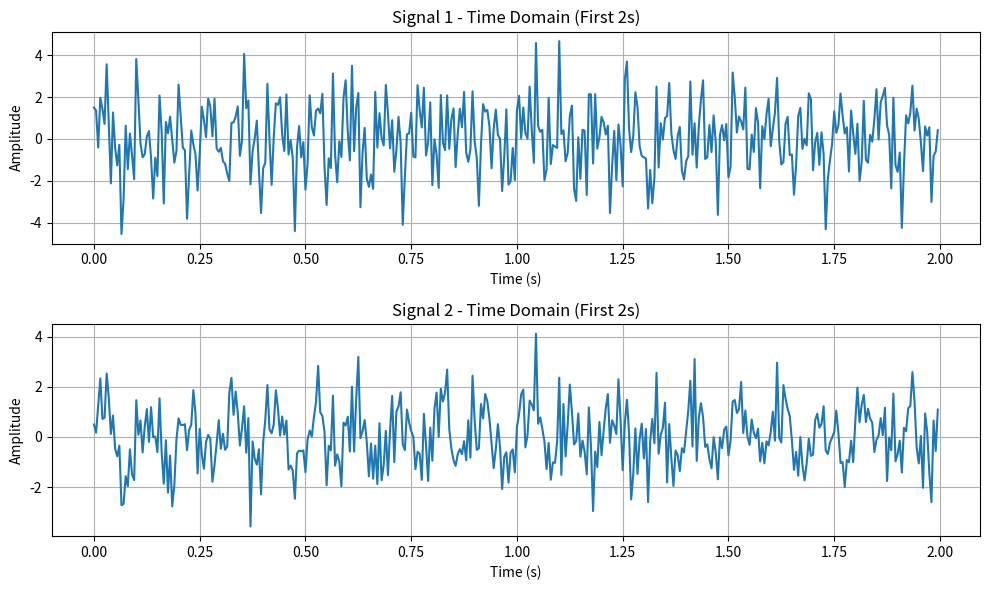
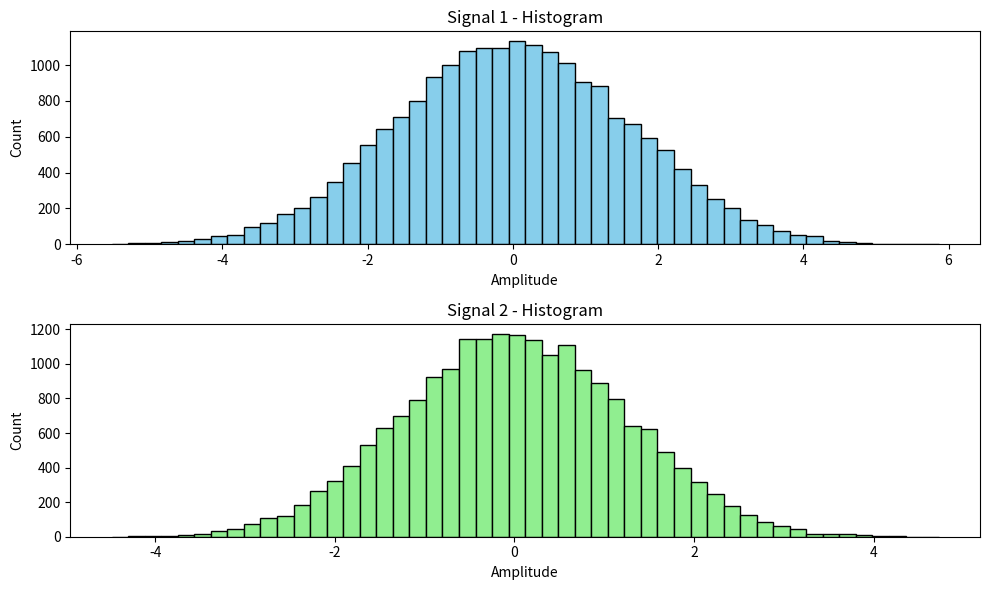
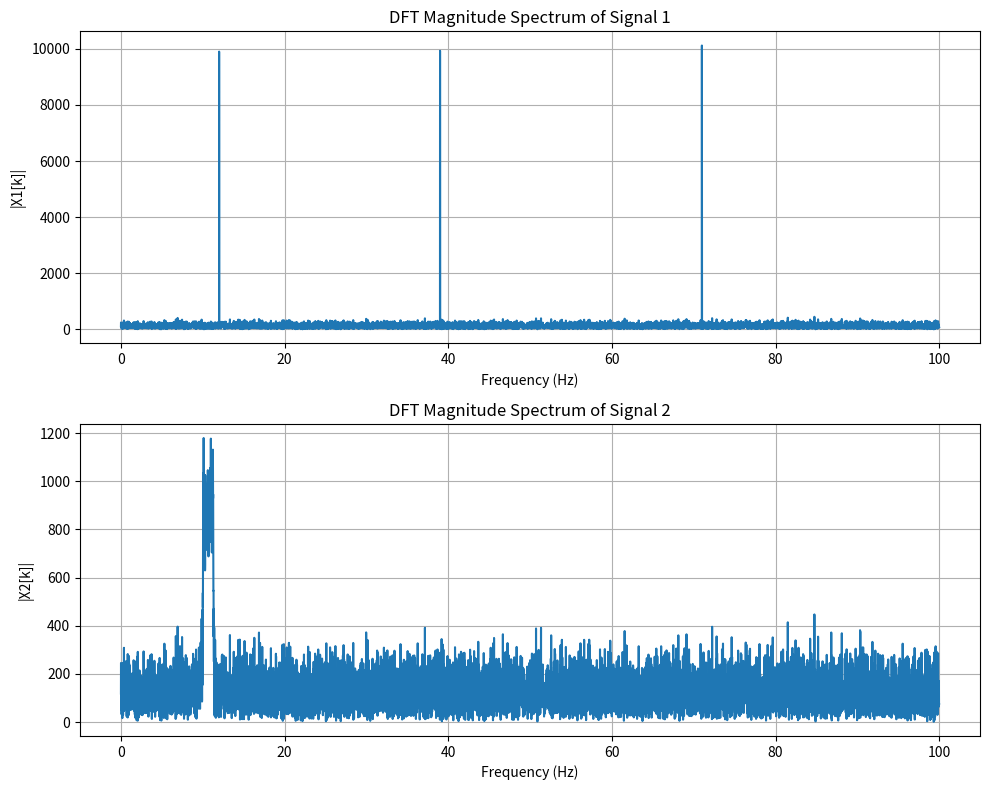
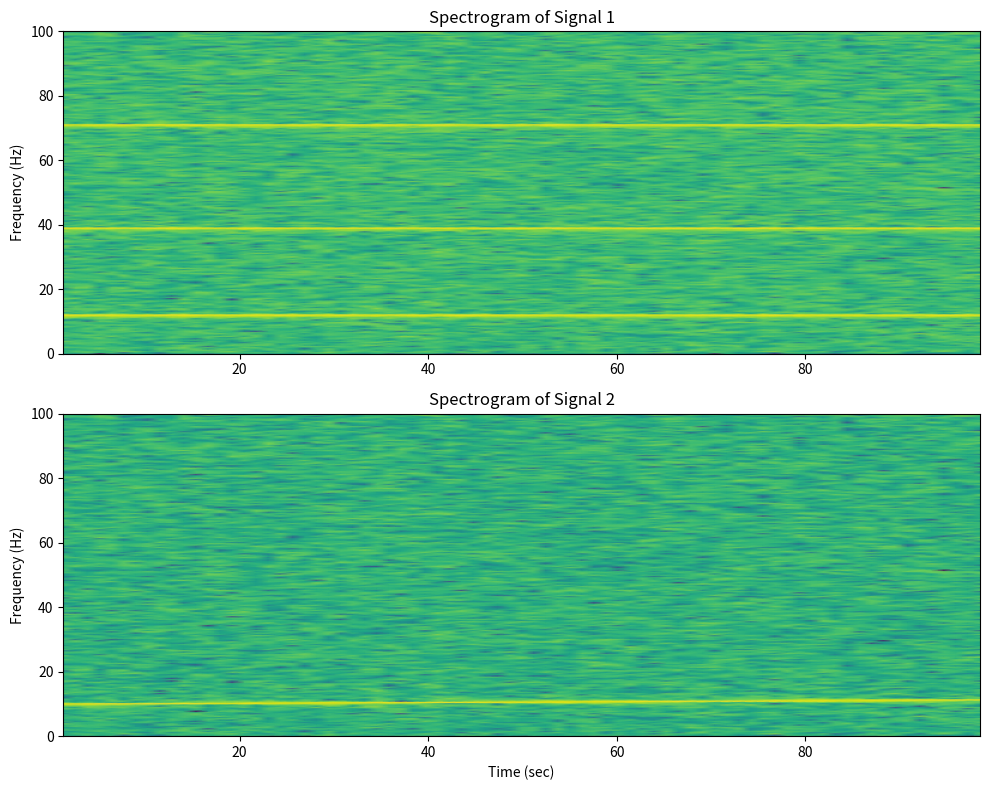
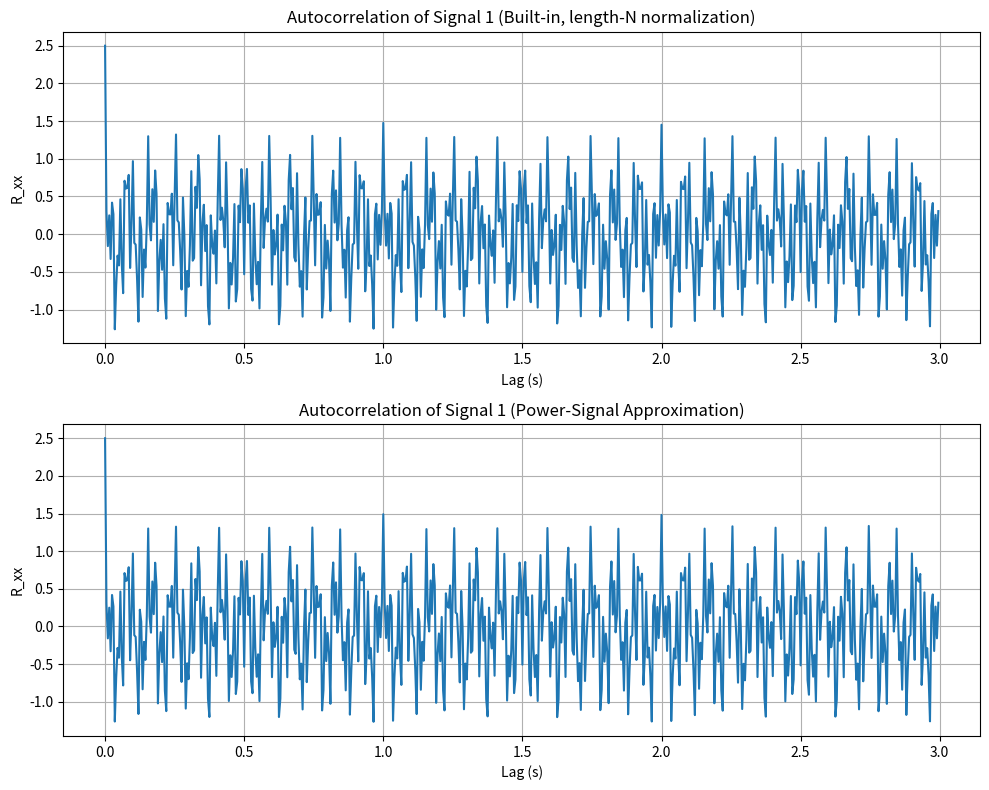
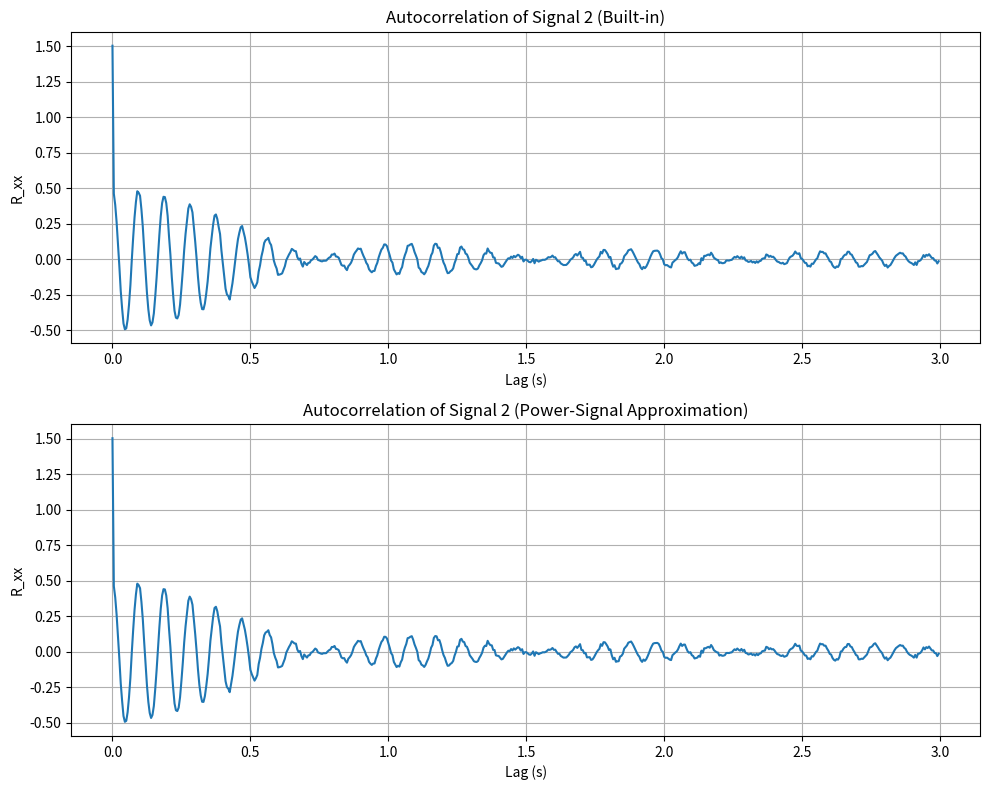
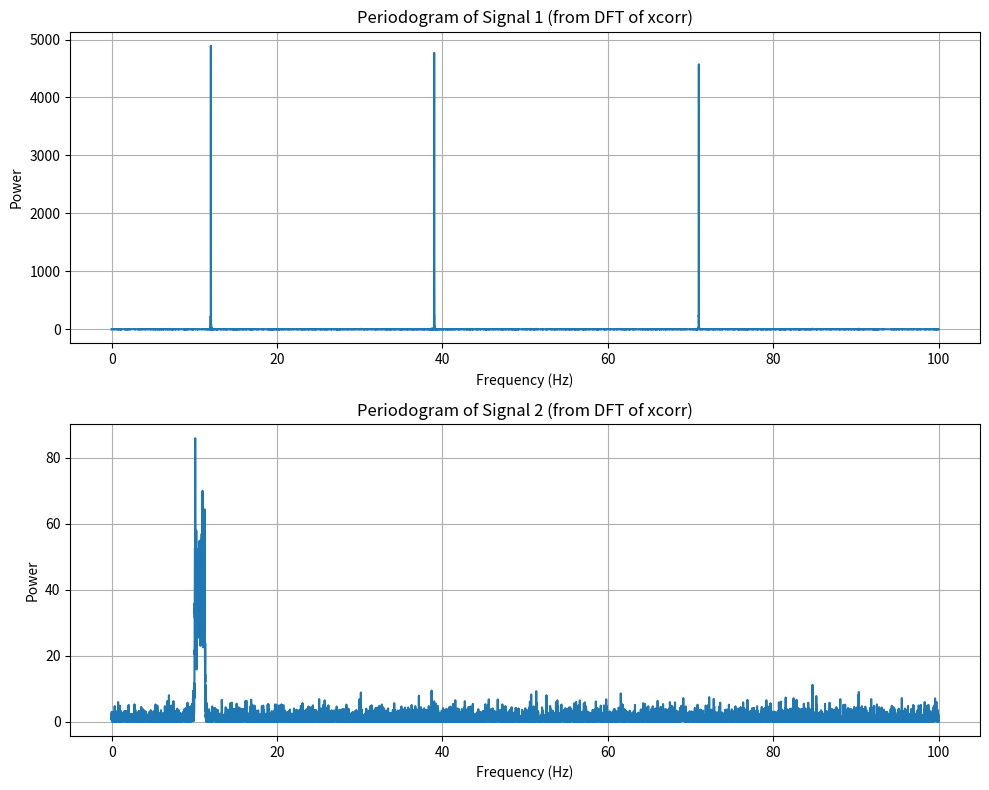
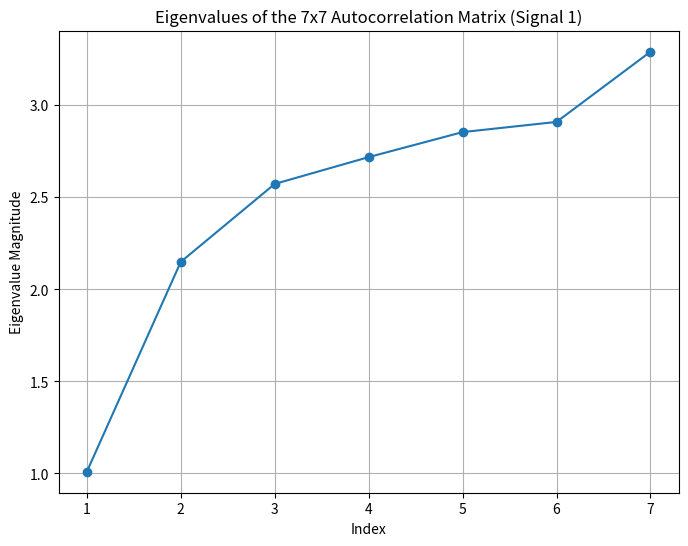
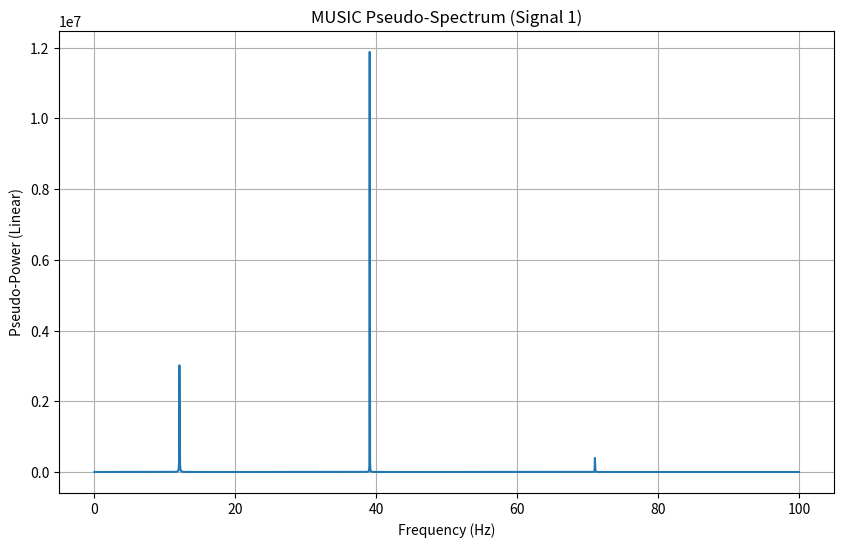

Write Python code to recreate these figures, in order. (Note: this script raises an exception after producing the figures.)
import numpy as np
import matplotlib
matplotlib.use('Agg')
import matplotlib.pyplot as plt
import scipy.signal as signal
from scipy.linalg import toeplitz, eigh, lstsq
import os

def run_lab1():
    out_dir = '.' # Working in outputs directory
    
    np.random.seed(42)
    # Student parameters: a=2, b=9, c=1
    f1, f2, f3 = 12, 39, 71
    Fs = 200
    # duration 0 <= t <= 100. Fs=200 -> N = 20000 or 20001
    t = np.arange(0, int(100*Fs)) / Fs
    N = len(t)
    
    nu = np.random.randn(N) # N(0, 1)

    # --- Signal Construction ---
    x1 = np.sin(2 * np.pi * f1 * t) + np.cos(2 * np.pi * f2 * t) + np.sin(2 * np.pi * f3 * t) + nu
    x2 = np.sin(20 * np.pi * t + 2 * np.pi * (t**2 / 150)) + nu

    # --- Task 1: Time domain plots ---
    plt.figure(figsize=(10, 6))
    plt.subplot(2, 1, 1)
    # 2 seconds = 400 samples
    idx2s = 400
    plt.plot(t[:idx2s], x1[:idx2s])
    plt.title("Signal 1 - Time Domain (First 2s)")
    plt.xlabel("Time (s)")
    plt.ylabel("Amplitude")
    plt.grid(True)
    
    plt.subplot(2, 1, 2)
    plt.plot(t[:idx2s], x2[:idx2s])
    plt.title("Signal 2 - Time Domain (First 2s)")
    plt.xlabel("Time (s)")
    plt.ylabel("Amplitude")
    plt.grid(True)
    plt.tight_layout()
    plt.savefig(os.path.join(out_dir, 'lab01_fig01_signals.png'), dpi=150, bbox_inches='tight')
    plt.close('all')

    # Histograms
    plt.figure(figsize=(10, 6))
    plt.subplot(2, 1, 1)
    plt.hist(x1, bins=50, color='skyblue', edgecolor='black')
    plt.title("Signal 1 - Histogram")
    plt.xlabel("Amplitude")
    plt.ylabel("Count")
    
    plt.subplot(2, 1, 2)
    plt.hist(x2, bins=50, color='lightgreen', edgecolor='black')
    plt.title("Signal 2 - Histogram")
    plt.xlabel("Amplitude")
    plt.ylabel("Count")
    plt.tight_layout()
    plt.savefig(os.path.join(out_dir, 'lab01_fig02_histograms.png'), dpi=150, bbox_inches='tight')
    plt.close('all')

    # --- Task 2/3: DFT ---
    from scipy.fft import fft, fftfreq
    X1 = fft(x1)
    X2 = fft(x2)
    f_xf = fftfreq(N, d=1/Fs)
    pos_idx = f_xf >= 0
    
    plt.figure(figsize=(10, 8))
    plt.subplot(2, 1, 1)
    plt.plot(f_xf[pos_idx], np.abs(X1[pos_idx]))
    plt.title("DFT Magnitude Spectrum of Signal 1")
    plt.xlabel("Frequency (Hz)")
    plt.ylabel("|X1[k]|")
    plt.grid(True)
    
    plt.subplot(2, 1, 2)
    plt.plot(f_xf[pos_idx], np.abs(X2[pos_idx]))
    plt.title("DFT Magnitude Spectrum of Signal 2")
    plt.xlabel("Frequency (Hz)")
    plt.ylabel("|X2[k]|")
    plt.grid(True)
    plt.tight_layout()
    plt.savefig(os.path.join(out_dir, 'lab01_fig03_dft.png'), dpi=150, bbox_inches='tight')
    plt.close('all')

    # --- Task 3/4: Spectrogram ---
    f_stft1, t_stft1, Zxx1 = signal.spectrogram(x1, fs=Fs, nperseg=512, noverlap=256)
    f_stft2, t_stft2, Zxx2 = signal.spectrogram(x2, fs=Fs, nperseg=512, noverlap=256)

    plt.figure(figsize=(10, 8))
    plt.subplot(2, 1, 1)
    plt.pcolormesh(t_stft1, f_stft1, 10 * np.log10(Zxx1 + 1e-10), shading='gouraud')
    plt.title("Spectrogram of Signal 1")
    plt.ylabel("Frequency (Hz)")
    
    plt.subplot(2, 1, 2)
    plt.pcolormesh(t_stft2, f_stft2, 10 * np.log10(Zxx2 + 1e-10), shading='gouraud')
    plt.title("Spectrogram of Signal 2")
    plt.ylabel("Frequency (Hz)")
    plt.xlabel("Time (sec)")
    plt.tight_layout()
    plt.savefig(os.path.join(out_dir, 'lab01_fig04_spectrogram.png'), dpi=150, bbox_inches='tight')
    plt.close('all')

    # --- Task 5: Autocorrelation Signal 1 ---
    # Built-in
    rxx1_raw = signal.correlate(x1, x1, mode='full')
    lags = signal.correlation_lags(N, N)
    rxx1_builtin = rxx1_raw / N
    
    # Power signal approximation
    R = np.zeros(N)
    for ell in range(N):
        R[ell] = (1.0/(N-ell)) * np.sum(x1[0:N-ell] * x1[ell:N])
    rxx1_power = np.concatenate((np.flip(R[1:]), R))
    
    center = len(rxx1_builtin) // 2
    max_lag = int(3 * Fs) # look at roughly 3 seconds
    
    plt.figure(figsize=(10, 8))
    plt.subplot(2, 1, 1)
    plt.plot(lags[center:center+max_lag]/Fs, rxx1_builtin[center:center+max_lag])
    plt.title("Autocorrelation of Signal 1 (Built-in, length-N normalization)")
    plt.xlabel("Lag (s)")
    plt.ylabel("R_xx")
    plt.grid(True)
    
    plt.subplot(2, 1, 2)
    plt.plot(lags[center:center+max_lag]/Fs, rxx1_power[center:center+max_lag])
    plt.title("Autocorrelation of Signal 1 (Power-Signal Approximation)")
    plt.xlabel("Lag (s)")
    plt.ylabel("R_xx")
    plt.grid(True)
    plt.tight_layout()
    plt.savefig(os.path.join(out_dir, 'lab01_fig05_autocorr_s1.png'), dpi=150, bbox_inches='tight')
    plt.close('all')

    # --- Task 6: Autocorrelation Signal 2 ---
    rxx2_raw = signal.correlate(x2, x2, mode='full')
    rxx2_builtin = rxx2_raw / N
    
    R2 = np.zeros(N)
    for ell in range(N):
        R2[ell] = (1.0/(N-ell)) * np.sum(x2[0:N-ell] * x2[ell:N])
    rxx2_power = np.concatenate((np.flip(R2[1:]), R2))
    
    plt.figure(figsize=(10, 8))
    plt.subplot(2, 1, 1)
    plt.plot(lags[center:center+max_lag]/Fs, rxx2_builtin[center:center+max_lag])
    plt.title("Autocorrelation of Signal 2 (Built-in)")
    plt.xlabel("Lag (s)")
    plt.ylabel("R_xx")
    plt.grid(True)
    
    plt.subplot(2, 1, 2)
    plt.plot(lags[center:center+max_lag]/Fs, rxx2_power[center:center+max_lag])
    plt.title("Autocorrelation of Signal 2 (Power-Signal Approximation)")
    plt.xlabel("Lag (s)")
    plt.ylabel("R_xx")
    plt.grid(True)
    plt.tight_layout()
    plt.savefig(os.path.join(out_dir, 'lab01_fig06_autocorr_s2.png'), dpi=150, bbox_inches='tight')
    plt.close('all')

    # --- Task 7: Periodogram ---
    Pxx1 = np.abs(fft(np.fft.ifftshift(rxx1_builtin)))
    Pxx2 = np.abs(fft(np.fft.ifftshift(rxx2_builtin)))
    f_p = fftfreq(len(rxx1_builtin), d=1/Fs)
    pos_p = f_p >= 0
    
    plt.figure(figsize=(10, 8))
    plt.subplot(2, 1, 1)
    plt.plot(f_p[pos_p], Pxx1[pos_p]) # linear scale
    plt.title("Periodogram of Signal 1 (from DFT of xcorr)")
    plt.xlabel("Frequency (Hz)")
    plt.ylabel("Power")
    plt.grid(True)
    
    plt.subplot(2, 1, 2)
    plt.plot(f_p[pos_p], Pxx2[pos_p])
    plt.title("Periodogram of Signal 2 (from DFT of xcorr)")
    plt.xlabel("Frequency (Hz)")
    plt.ylabel("Power")
    plt.grid(True)
    plt.tight_layout()
    plt.savefig(os.path.join(out_dir, 'lab01_fig07_periodogram.png'), dpi=150, bbox_inches='tight')
    plt.close('all')

    # --- Task 8: ACM Eigenvalues ---
    p = 6
    M = p + 1 # 7
    r = rxx1_power[center:center+M]
    R_mat = toeplitz(r)
    eigenvalues, eigenvectors = eigh(R_mat)
    
    plt.figure(figsize=(8, 6))
    plt.plot(np.arange(1, M+1), eigenvalues, 'o-')
    plt.title("Eigenvalues of the 7x7 Autocorrelation Matrix (Signal 1)")
    plt.xlabel("Index")
    plt.ylabel("Eigenvalue Magnitude")
    plt.grid(True)
    plt.savefig(os.path.join(out_dir, 'lab01_fig08_acm_eigenvalues.png'), dpi=150, bbox_inches='tight')
    plt.close('all')

    # --- Task 9: MUSIC Pseudo-Spectrum ---
    # Signal subspace has dimension 6, noise subspace has dimension 1 (N-p = 7-6 = 1)
    E_noise = eigenvectors[:, 0] # smallest eigenvalue corresponds to noise subspace
    
    f_search = np.linspace(0, Fs/2, 2000)
    P_music = np.zeros(len(f_search))
    
    for i, f_hz in enumerate(f_search):
        omega = 2 * np.pi * f_hz / Fs
        e_vec = np.exp(-1j * omega * np.arange(M))
        P_music[i] = 1.0 / np.abs(np.vdot(E_noise, e_vec))**2

    plt.figure(figsize=(10, 6))
    plt.plot(f_search, P_music)
    plt.title("MUSIC Pseudo-Spectrum (Signal 1)")
    plt.xlabel("Frequency (Hz)")
    plt.ylabel("Pseudo-Power (Linear)")
    plt.grid(True)
    plt.savefig(os.path.join(out_dir, 'lab01_fig09_music.png'), dpi=150, bbox_inches='tight')
    plt.close('all')

    # --- Task 10: AR Model ---
    p_ar = 10
    A = np.zeros((N - p_ar, p_ar))
    b = x1[p_ar:]
    for i in range(p_ar):
        A[:, i] = x1[p_ar - 1 - i : N - 1 - i]
    
    Theta, _, _, _ = lstsq(A, b, rcond=None)
    a_ar = np.concatenate(([1], -Theta))
    
    w_ar, h_ar = signal.freqz(1, a_ar, worN=2000, fs=Fs)
    P_ar = np.abs(h_ar)**2
    
    plt.figure(figsize=(10, 6))
    plt.plot(w_ar, P_ar)
    plt.title(f"AR Model Spectrum (Signal 1, Order N={p_ar})")
    plt.xlabel("Frequency (Hz)")
    plt.ylabel("Power (Linear)")
    plt.grid(True)
    plt.savefig(os.path.join(out_dir, 'lab01_fig10_ar.png'), dpi=150, bbox_inches='tight')
    plt.close('all')

if __name__ == '__main__':
    run_lab1()
